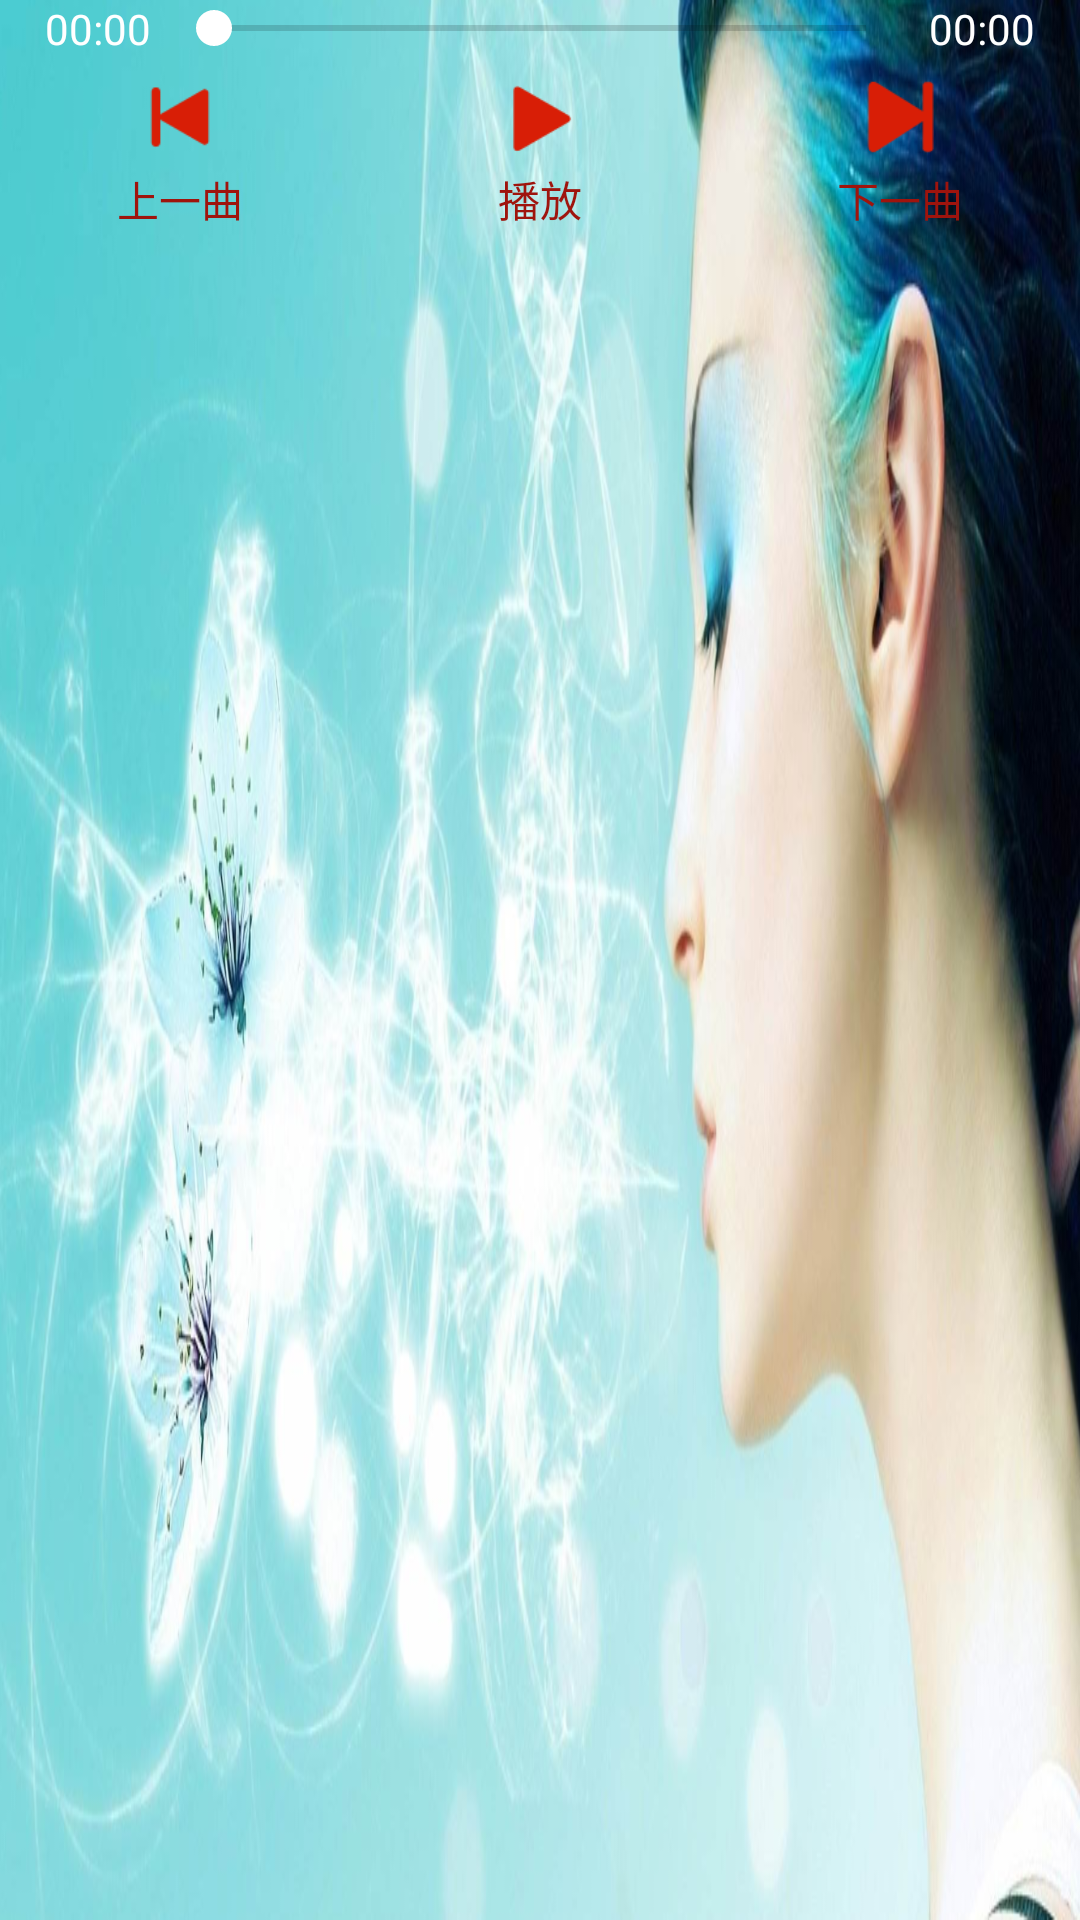

Layout XML and referenced resources for this Android screen:
<!-- AndroidManifest.xml: application theme AppTheme -->
<!-- res/layout/customcontroller.xml -->
<?xml version="1.0" encoding="utf-8"?>
<RelativeLayout xmlns:android="http://schemas.android.com/apk/res/android"
    android:layout_width="match_parent"
    android:layout_height="wrap_content"
    android:background="@drawable/bg5"
    xmlns:app="http://schemas.android.com/apk/res-auto"
    >

    <RelativeLayout

        android:id="@+id/controller_seeklayou"
        android:layout_width="match_parent"
        android:layout_height="wrap_content"
        android:gravity="center"
        android:paddingLeft="15dp"
        android:paddingRight="15dp">

        <TextView
            android:id="@+id/starttime"
            android:layout_width="wrap_content"
            android:layout_height="wrap_content"
            android:layout_alignParentLeft="true"
            android:layout_centerVertical="true"
            android:text="00:00"
            android:textColor="@color/white" />

        <TextView
            android:id="@+id/endtime"
            android:layout_width="wrap_content"
            android:layout_height="wrap_content"
            android:layout_alignParentRight="true"
            android:layout_centerVertical="true"
            android:text="00:00"
            android:textColor="@color/white" />

        <SeekBar
            android:id="@+id/seek"

            android:layout_width="wrap_content"
            android:layout_height="wrap_content"
            android:layout_centerInParent="true"
            android:layout_marginLeft="5dp"
            android:layout_marginRight="5dp"
            android:layout_toLeftOf="@id/endtime"
            android:layout_toRightOf="@id/starttime" />


    </RelativeLayout>

    <LinearLayout
        android:layout_width="match_parent"
        android:layout_height="wrap_content"
        android:layout_below="@id/controller_seeklayou"
        android:layout_marginTop="5dp"
        android:orientation="horizontal">



        <LinearLayout
            android:id="@+id/controller_before"
            style="@style/Controller_Style"
            android:gravity="center"
            android:orientation="vertical">

            <ImageView
                style="@style/Controller_Image_Style"
                android:src="@drawable/before" />

            <TextView
                style="@style/Controller_text_style"
                android:text="上一曲" />
        </LinearLayout>

        <LinearLayout
            android:id="@+id/controller_play"
            style="@style/Controller_Style"
            android:gravity="center"
            android:orientation="vertical">

            <ImageView
                android:id="@+id/controller_iv_play"
                style="@style/Controller_Image_Style"
                android:src="@drawable/play" />

            <TextView
                android:id="@+id/controller_tv_play"
                style="@style/Controller_text_style"
                android:text="播放" />
        </LinearLayout>

        <LinearLayout
            android:id="@+id/controller_next"
            style="@style/Controller_Style"
            android:gravity="center"
            android:orientation="vertical">

            <ImageView
                style="@style/Controller_Image_Style"
                android:src="@drawable/next" />

            <TextView
                style="@style/Controller_text_style"
                android:text="下一曲" />
        </LinearLayout>



    </LinearLayout>
</RelativeLayout>
<!-- resources referenced by this layout -->
<resources>
  <color name="white">#ffffff</color>
  <!-- drawable before: png bitmap (drawable, 841 bytes) -->
  <!-- drawable bg5: png bitmap (drawable, 800357 bytes) -->
  <!-- drawable next: png bitmap (drawable, 820 bytes) -->
  <!-- drawable play: png bitmap (drawable, 753 bytes) -->
  <style name="Controller_Image_Style">
          <item name="android:layout_width">30dp</item>
          <item name="android:layout_height">30dp</item>
      </style>
  <style name="Controller_Style">
          <item name="android:layout_width">0dp</item>
          <item name="android:layout_height">wrap_content</item>
          <item name="android:layout_weight">1</item>
      </style>
  <style name="Controller_text_style">
          <item name="android:padding">2dp</item>
          <item name="android:layout_width">wrap_content</item>
          <item name="android:layout_height">wrap_content</item>
          <item name="android:textColor">@color/mainred</item>
      </style>
  <style name="AppTheme" parent="Theme.AppCompat.Light.DarkActionBar">
          
          <item name="colorPrimary">@color/mainstyle</item>
          <item name="colorPrimaryDark">@color/mainstyle</item>
          <item name="colorAccent">@color/white</item>
      </style>
  <color name="mainred">#9f140d</color>
  <color name="mainstyle">#313131</color>
</resources>
